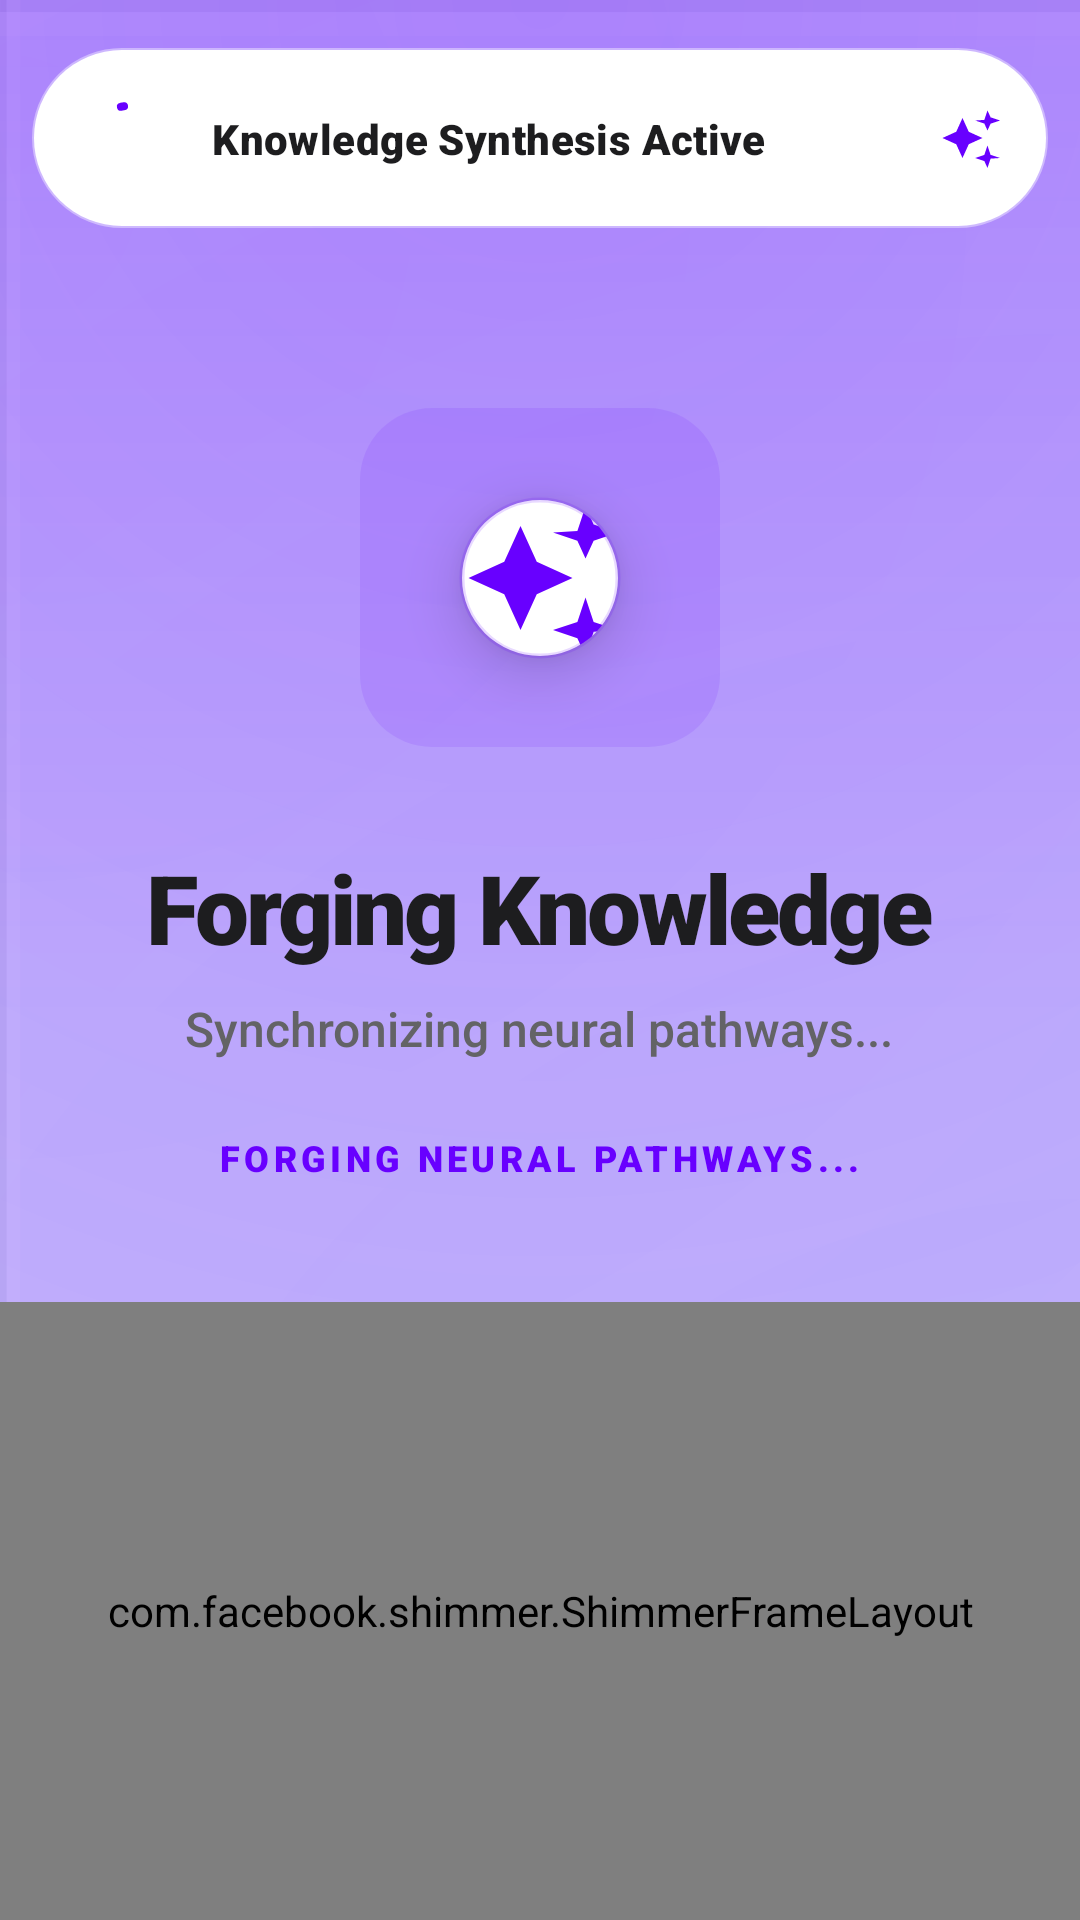

Here is an Android app screen rendered from its layout file. Give the layout XML and the strings, colors and styles it references.
<!-- AndroidManifest.xml: application theme Theme.Zzzz -->
<!-- res/layout/activity_loading.xml -->
<?xml version="1.0" encoding="utf-8"?>
<androidx.constraintlayout.widget.ConstraintLayout xmlns:android="http://schemas.android.com/apk/res/android"
    xmlns:app="http://schemas.android.com/apk/res-auto"
    xmlns:tools="http://schemas.android.com/tools"
    android:id="@+id/loadingRoot"
    android:layout_width="match_parent"
    android:layout_height="match_parent"
    android:background="@drawable/main_bg_professional">

    
    <View
        android:id="@+id/topFadeView"
        android:layout_width="match_parent"
        android:layout_height="340dp"
        android:background="@drawable/bg_top_faded_theme"
        app:layout_constraintTop_toTopOf="parent" />

    
    <FrameLayout
        android:id="@+id/progress_island"
        android:layout_width="0dp"
        android:layout_height="60dp"
        android:layout_marginTop="16dp"
        android:background="@drawable/bg_dynamic_island_perfect"
        android:elevation="8dp"
        app:layout_constraintEnd_toEndOf="parent"
        app:layout_constraintStart_toStartOf="parent"
        app:layout_constraintTop_toTopOf="parent"
        app:layout_constraintWidth_percent="0.94">

        <androidx.constraintlayout.widget.ConstraintLayout
            android:layout_width="match_parent"
            android:layout_height="match_parent">

            <com.google.android.material.progressindicator.CircularProgressIndicator
                android:id="@+id/islandProgress"
                android:layout_width="24dp"
                android:layout_height="24dp"
                android:layout_marginStart="16dp"
                android:indeterminate="true"
                app:indicatorColor="@color/brand_purple"
                app:indicatorSize="24dp"
                app:trackColor="@color/brand_purple_alpha15"
                app:trackThickness="2.5dp"
                app:layout_constraintBottom_toBottomOf="parent"
                app:layout_constraintStart_toStartOf="parent"
                app:layout_constraintTop_toTopOf="parent" />

            <TextView
                android:id="@+id/tvIslandStatus"
                android:layout_width="wrap_content"
                android:layout_height="wrap_content"
                android:layout_marginStart="12dp"
                android:fontFamily="sans-serif-black"
                android:letterSpacing="0.01"
                android:text="Knowledge Synthesis Active"
                android:textColor="@color/text_main"
                android:textSize="14sp"
                app:layout_constraintBottom_toBottomOf="parent"
                app:layout_constraintStart_toEndOf="@id/islandProgress"
                app:layout_constraintTop_toTopOf="parent" />

            <ImageView
                android:layout_width="20dp"
                android:layout_height="20dp"
                android:layout_marginEnd="16dp"
                android:src="@drawable/ic_ai_spark"
                android:contentDescription="@null"
                app:layout_constraintBottom_toBottomOf="parent"
                app:layout_constraintEnd_toEndOf="parent"
                app:layout_constraintTop_toTopOf="parent"
                app:tint="@color/brand_purple" />

        </androidx.constraintlayout.widget.ConstraintLayout>
    </FrameLayout>

    
    <androidx.constraintlayout.widget.ConstraintLayout
        android:id="@+id/animationContainer"
        android:layout_width="wrap_content"
        android:layout_height="wrap_content"
        android:layout_marginTop="60dp"
        app:layout_constraintEnd_toEndOf="parent"
        app:layout_constraintStart_toStartOf="parent"
        app:layout_constraintTop_toBottomOf="@id/progress_island">

        
        <View
            android:id="@+id/pulseView"
            android:layout_width="120dp"
            android:layout_height="113dp"
            android:alpha="0.1"
            android:background="@drawable/bg_pill_purple"
            android:backgroundTint="@color/brand_purple"
            app:layout_constraintBottom_toBottomOf="parent"
            app:layout_constraintEnd_toEndOf="parent"
            app:layout_constraintStart_toStartOf="parent"
            app:layout_constraintTop_toTopOf="parent" />

        <com.google.android.material.imageview.ShapeableImageView
            android:id="@+id/centerLogo"
            android:layout_width="100dp"
            android:layout_height="100dp"
            android:padding="24dp"
            android:src="@drawable/ic_ai_spark"
            android:background="@color/surface_card"
            app:shapeAppearanceOverlay="@style/CircleImageView"
            app:strokeColor="@color/brand_purple_alpha15"
            app:strokeWidth="1.5dp"
            android:elevation="12dp"
            app:layout_constraintBottom_toBottomOf="parent"
            app:layout_constraintEnd_toEndOf="parent"
            app:layout_constraintStart_toStartOf="parent"
            app:layout_constraintTop_toTopOf="parent"
            app:tint="@color/brand_purple" />

    </androidx.constraintlayout.widget.ConstraintLayout>

    
    <LinearLayout
        android:id="@+id/textGroup"
        android:layout_width="match_parent"
        android:layout_height="wrap_content"
        android:gravity="center"
        android:orientation="vertical"
        android:paddingHorizontal="48dp"
        android:layout_marginTop="32dp"
        app:layout_constraintTop_toBottomOf="@id/animationContainer">

        <TextView
            android:layout_width="wrap_content"
            android:layout_height="wrap_content"
            android:fontFamily="sans-serif-black"
            android:letterSpacing="-0.03"
            android:text="@string/loading_title"
            android:textColor="@color/text_main"
            android:textSize="32sp" />

        <TextView
            android:layout_width="wrap_content"
            android:layout_height="wrap_content"
            android:layout_marginTop="8dp"
            android:fontFamily="sans-serif-medium"
            android:gravity="center"
            android:text="@string/loading_subtitle"
            android:textColor="@color/text_sub"
            android:textSize="16sp" />

        <TextView
            android:id="@+id/tvLoadingStatus"
            android:layout_width="wrap_content"
            android:layout_height="wrap_content"
            android:layout_marginTop="24dp"
            android:fontFamily="sans-serif-black"
            android:letterSpacing="0.12"
            android:text="FORGING NEURAL PATHWAYS..."
            android:textColor="@color/brand_purple"
            android:textSize="12sp"
            android:textAllCaps="true" />
    </LinearLayout>

    
    <com.facebook.shimmer.ShimmerFrameLayout
        android:id="@+id/shimmer_view_container"
        android:layout_width="match_parent"
        android:layout_height="0dp"
        android:layout_marginTop="40dp"
        app:layout_constraintBottom_toBottomOf="parent"
        app:layout_constraintTop_toBottomOf="@id/textGroup"
        app:shimmer_auto_start="true"
        app:shimmer_duration="1200"
        app:shimmer_base_alpha="0.4"
        app:shimmer_highlight_alpha="0.8">

        <ScrollView
            android:layout_width="match_parent"
            android:layout_height="wrap_content"
            android:scrollbars="none">

            <LinearLayout
                android:layout_width="match_parent"
                android:layout_height="wrap_content"
                android:orientation="vertical"
                android:paddingHorizontal="24dp"
                android:paddingBottom="48dp">

                
                <include layout="@layout/layout_loading_skeleton" />

                <View
                    android:layout_width="match_parent"
                    android:layout_height="160dp"
                    android:layout_marginTop="16dp"
                    android:layout_marginBottom="24dp"
                    android:background="@drawable/bg_concave_card"
                    android:alpha="0.06" />

                <include layout="@layout/layout_loading_skeleton" />

            </LinearLayout>
        </ScrollView>
    </com.facebook.shimmer.ShimmerFrameLayout>

</androidx.constraintlayout.widget.ConstraintLayout>
<!-- res/layout/layout_loading_skeleton.xml (included above) -->
<?xml version="1.0" encoding="utf-8"?>
<LinearLayout xmlns:android="http://schemas.android.com/apk/res/android"
    xmlns:app="http://schemas.android.com/apk/res-auto"
    android:layout_width="match_parent"
    android:layout_height="wrap_content"
    android:orientation="vertical"
    android:paddingBottom="24dp">

    <com.google.android.material.card.MaterialCardView
        android:layout_width="match_parent"
        android:layout_height="wrap_content"
        app:cardBackgroundColor="@color/surface_card"
        app:cardCornerRadius="32dp"
        app:cardElevation="0dp"
        app:strokeColor="@color/divider"
        app:strokeWidth="1.5dp">

        <LinearLayout
            android:layout_width="match_parent"
            android:layout_height="wrap_content"
            android:orientation="vertical"
            android:padding="28dp">

            
            <View
                android:layout_width="90dp"
                android:layout_height="16dp"
                android:background="@drawable/bg_pill_purple"
                android:backgroundTint="@color/surface_input" />

            
            <View
                android:layout_width="200dp"
                android:layout_height="24dp"
                android:layout_marginTop="24dp"
                android:background="@drawable/bg_pill_purple"
                android:backgroundTint="@color/divider" />

            
            <View
                android:layout_width="match_parent"
                android:layout_height="12dp"
                android:layout_marginTop="32dp"
                android:background="@drawable/bg_pill_purple"
                android:backgroundTint="@color/surface_input" />

            <View
                android:layout_width="match_parent"
                android:layout_height="12dp"
                android:layout_marginTop="12dp"
                android:background="@drawable/bg_pill_purple"
                android:backgroundTint="@color/surface_input" />

            <View
                android:layout_width="240dp"
                android:layout_height="12dp"
                android:layout_marginTop="12dp"
                android:background="@drawable/bg_pill_purple"
                android:backgroundTint="@color/surface_input" />

            
            <com.google.android.material.card.MaterialCardView
                android:layout_width="match_parent"
                android:layout_height="180dp"
                android:layout_marginTop="32dp"
                app:cardBackgroundColor="@color/surface_input"
                app:cardCornerRadius="24dp"
                app:cardElevation="0dp"
                app:strokeColor="@color/divider"
                app:strokeWidth="1dp" />

            
            <View
                android:layout_width="140dp"
                android:layout_height="44dp"
                android:layout_marginTop="32dp"
                android:layout_gravity="end"
                android:background="@drawable/bg_pill_purple"
                android:backgroundTint="@color/surface_input" />

        </LinearLayout>
    </com.google.android.material.card.MaterialCardView>
</LinearLayout>
<!-- resources referenced by this layout -->
<resources>
  <color name="brand_purple">#6800FF</color>
  <color name="brand_purple_alpha15">#266800FF</color>
  <color name="divider">#E5E5EA</color>
  <color name="surface_card">#FFFFFF</color>
  <color name="surface_input">#F2F2F7</color>
  <color name="text_main">#1D1D1F</color>
  <color name="text_sub">#636366</color>
  <!-- drawable bg_dynamic_island_perfect (drawable) -->
  <?xml version="1.0" encoding="utf-8"?>
  <shape xmlns:android="http://schemas.android.com/apk/res/android">
      <solid android:color="@color/island_bg" />
      <corners android:radius="30dp" />
      <stroke
          android:width="1.2dp"
          android:color="@color/glass_stroke" />
  </shape>
  <!-- drawable bg_pill_purple (drawable) -->
  <?xml version="1.0" encoding="utf-8"?>
  <shape xmlns:android="http://schemas.android.com/apk/res/android">
      <solid android:color="#6800FF" />
      <corners android:radius="24dp" />
  </shape>
  <!-- drawable bg_top_faded_theme (drawable) -->
  <?xml version="1.0" encoding="utf-8"?>
  <shape xmlns:android="http://schemas.android.com/apk/res/android">
      <gradient
          android:angle="270"
          android:startColor="@color/brand_purple_alpha15"
          android:endColor="@android:color/transparent"
          android:type="linear" />
  </shape>
  <!-- drawable ic_ai_spark (drawable) -->
  <vector xmlns:android="http://schemas.android.com/apk/res/android"
      android:width="24dp"
      android:height="24dp"
      android:viewportWidth="24"
      android:viewportHeight="24">
      <path
          android:fillColor="#6800FF"
          android:pathData="M19,9l1.25,-2.75L24,5l-3.75,-1.25L19,1l-1.25,3.75L14,5l3.75,1.25L19,9zM11.5,9.5L9,4L6.5,9.5L1,12l5.5,2.5L9,20l2.5,-5.5L17,12l-5.5,-2.5zM19,15l-1.25,3.75L14,20l3.75,1.25L19,24l1.25,-3.75L24,20l-3.75,-1.25L19,15z"/>
  </vector>
  <string name="loading_subtitle">Synchronizing neural pathways...</string>
  <string name="loading_title">Forging Knowledge</string>
  <style name="CircleImageView" parent="">
          <item name="cornerSize">50%</item>
      </style>
  <style name="Theme.Zzzz" parent="Base.Theme.Zzzz" />
  <color name="island_bg">#FFFFFF</color>
  <color name="glass_stroke">#66FFFFFF</color>
  <color name="app_background">#FDFCFB</color>
  <!-- drawable bg_3d_grid (drawable) -->
  <?xml version="1.0" encoding="utf-8"?>
  <vector xmlns:android="http://schemas.android.com/apk/res/android"
      android:width="40dp"
      android:height="40dp"
      android:viewportWidth="40"
      android:viewportHeight="40">
      
      <path
          android:pathData="M0,0 L40,0"
          android:strokeWidth="0.5"
          android:strokeColor="#0A000000" />
      <path
          android:pathData="M0,0 L0,40"
          android:strokeWidth="0.5"
          android:strokeColor="#0A000000" />
      
      <path
          android:pathData="M0,0.5 L40,0.5"
          android:strokeWidth="0.5"
          android:strokeColor="#1AFFFFFF" />
      <path
          android:pathData="M0.5,0 L0.5,40"
          android:strokeWidth="0.5"
          android:strokeColor="#1AFFFFFF" />
  </vector>
  <color name="brand_purple_alpha30">#4D6800FF</color>
  <color name="text_on_brand">#FFFFFF</color>
  <color name="brand_purple_light">#8C33FF</color>
  <color name="colorOutline">#79747E</color>
  <color name="text_selection_highlight">#4D6800FF</color>
</resources>
